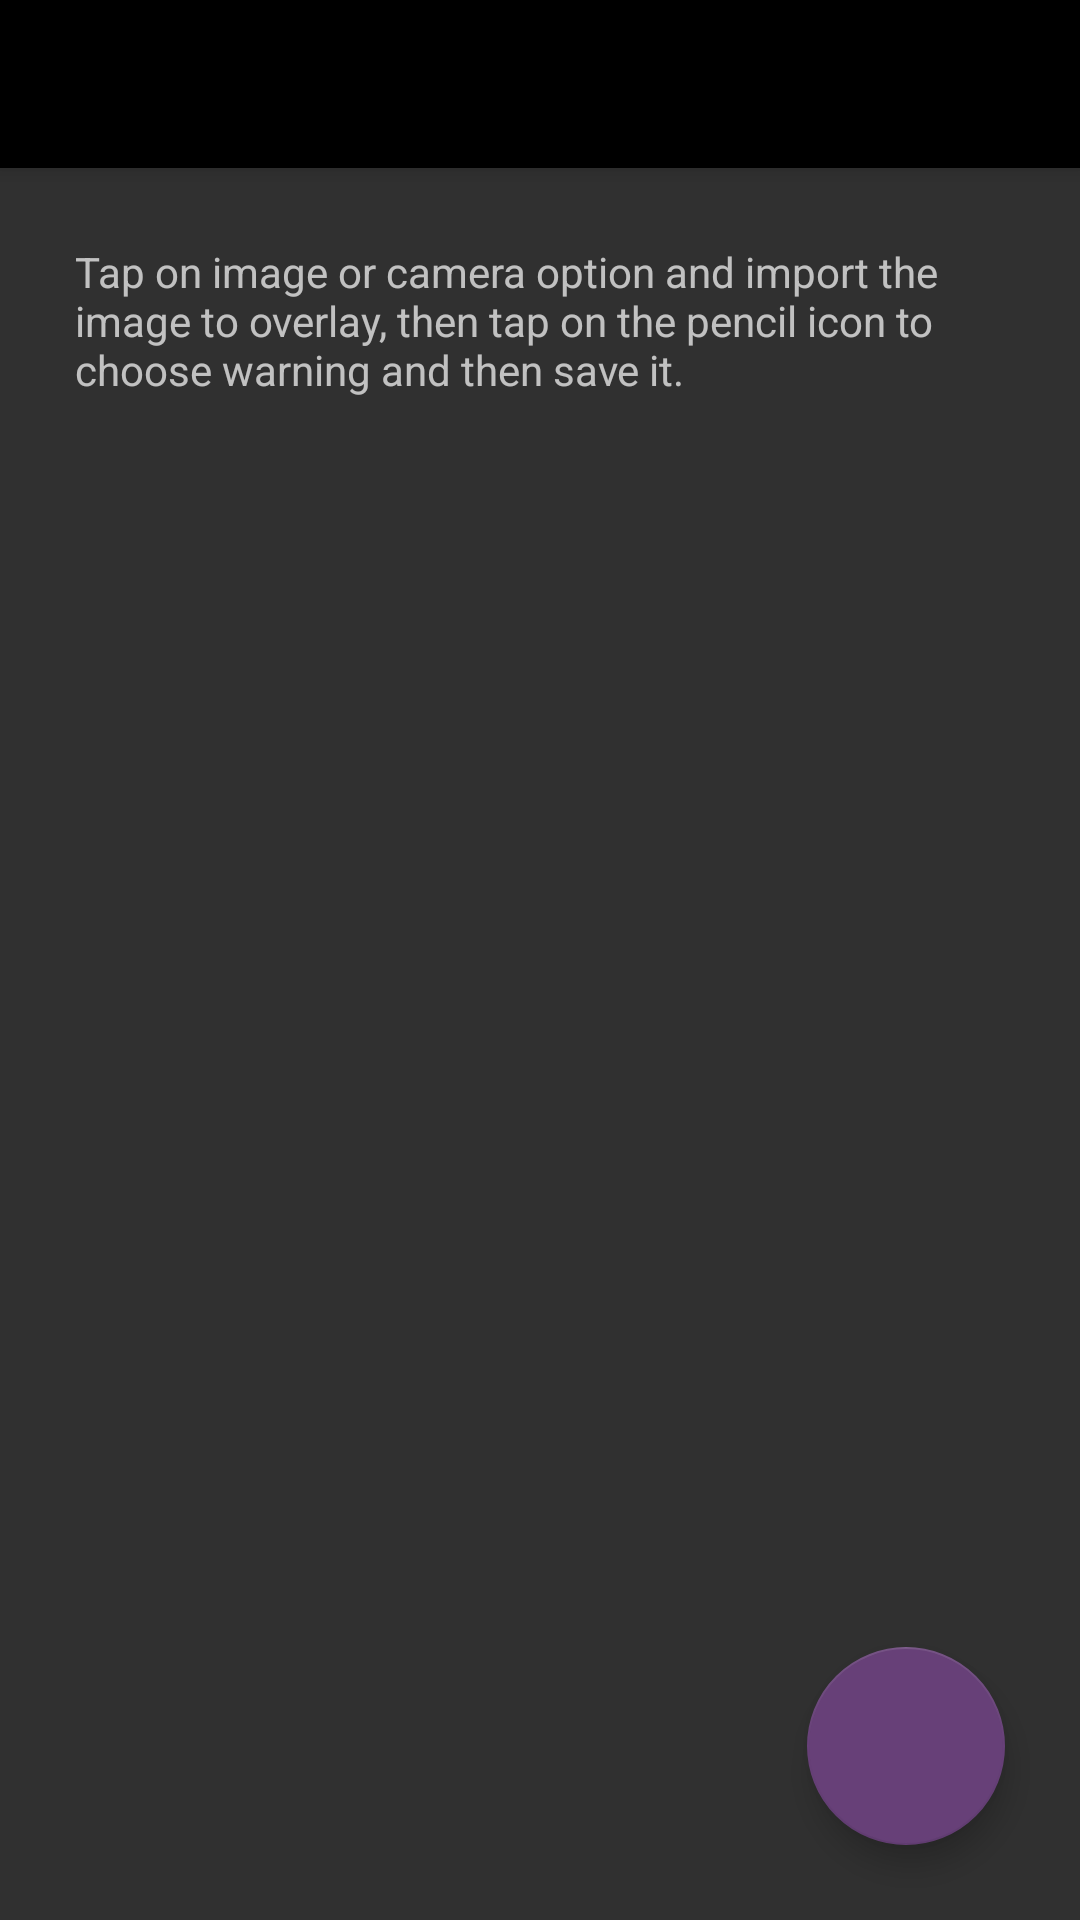

This screen was rendered from an Android layout file. Write that file and the resources it references.
<!-- AndroidManifest.xml: activity theme AppTheme.NoActionBar -->
<!-- res/layout/activity_main.xml -->
<?xml version="1.0" encoding="utf-8"?>
<android.support.design.widget.CoordinatorLayout xmlns:android="http://schemas.android.com/apk/res/android"
    xmlns:app="http://schemas.android.com/apk/res-auto"
    xmlns:tools="http://schemas.android.com/tools"
    android:layout_width="match_parent"
    android:layout_height="match_parent"
    tools:context=".MainActivity">

    <android.support.design.widget.AppBarLayout
        android:layout_width="match_parent"
        android:layout_height="wrap_content"
        android:theme="@style/AppTheme.AppBarOverlay">

        <android.support.v7.widget.Toolbar
            android:id="@+id/toolbar"
            android:layout_width="match_parent"
            android:layout_height="?android:attr/actionBarSize"
            android:background="?android:attr/colorPrimary"
            app:popupTheme="@style/AppTheme.PopupOverlay" />

    </android.support.design.widget.AppBarLayout>

    <include layout="@layout/content_main" />

    <android.support.design.widget.FloatingActionButton
        android:id="@+id/fab"
        android:layout_width="66dp"
        android:layout_height="66dp"
        android:layout_gravity="bottom|end"
        android:layout_margin="25dp"
        android:src="@drawable/ic_menu_black_24dp" />

</android.support.design.widget.CoordinatorLayout>
<!-- res/layout/content_main.xml (included above) -->
<?xml version="1.0" encoding="utf-8"?>
<LinearLayout
    xmlns:android="http://schemas.android.com/apk/res/android"

    xmlns:app="http://schemas.android.com/apk/res-auto"
    android:layout_width="match_parent"
    android:layout_height="match_parent"
    android:orientation="vertical"
    app:layout_behavior="@string/appbar_scrolling_view_behavior"
>

    <TextView android:id="@+id/tvImages"
              android:layout_width="match_parent"
              android:layout_height="wrap_content"
              android:padding="25dp"
              android:text="@string/instruction_init"/>


    <ImageView
        android:id="@+id/imageToWarn"
        android:layout_width="match_parent"
        android:layout_height="match_parent"
        android:scaleType="fitCenter"
        android:paddingBottom="50dp"

    />


</LinearLayout>
<!-- resources referenced by this layout -->
<resources>
  <string name="instruction_init">Tap on image or camera option and import the image to overlay, then tap on the pencil icon to choose
          warning and then save it.
      </string>
  <style name="AppTheme.AppBarOverlay" parent="ThemeOverlay.AppCompat.Dark.ActionBar" />
  <style name="AppTheme.PopupOverlay" parent="ThemeOverlay.AppCompat.Light" />
  <style name="AppTheme.NoActionBar">
          <item name="windowActionBar">false</item>
          <item name="windowNoTitle">true</item>
      </style>
</resources>
